Labelled photos from "test-categorical", an image-classification folder in igonzalezespi/TFG. The possible labels are: altogrado, ascus, bajogrado, benign.

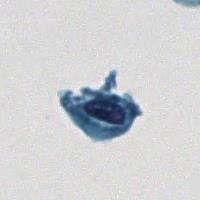
Label: bajogrado

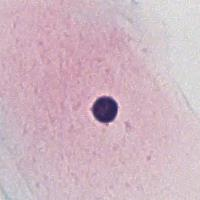
Label: benign

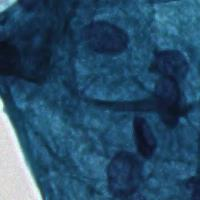
Label: benign

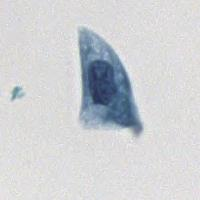
Label: ascus

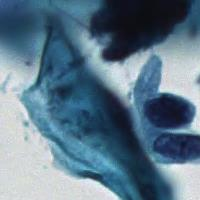
Label: altogrado

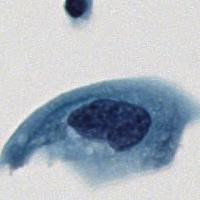
Label: altogrado
